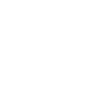
t = 0.00 s
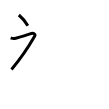
t = 2.00 s
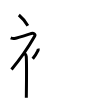
t = 4.00 s
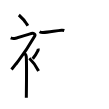
t = 6.00 s
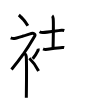
t = 8.00 s
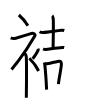
t = 10.00 s

The animated SVG that drew these frames (rendered in a browser with its animation timeline set to each time). Animation: 20 SMIL elements (animate=20); frames cover the first 10.00 s.

<svg width="109px" height="109px" viewBox="0 0 px 109px" xmlns="http://www.w3.org/2000/svg" xmlns:xlink="http://www.w3.org/1999/xlink" xml:space="preserve" version="1.1"  baseProfile="full">
<path d="M18.83,15c3.07,2.53,6.37,6.32,9,10.75" style="fill:none;stroke:black;stroke-width:3;opacity:0">
  <animate attributeType="CSS" attributeName="opacity" from="0" to="1" begin="0s" dur="1s" repeatCount="0" fill="freeze" />
</path>
<path d="M10.7,37.86c0.94,0.39,2.38,0.94,3.96,0.61c4.59-0.97,14.37-4.33,16.69-4.99c2.33-0.66,4.45,0.75,3.26,2.85C28.25,47.5,23.5,55.25,11.5,69.5" style="fill:none;stroke:black;stroke-width:3;opacity:0">
  <animate attributeType="CSS" attributeName="opacity" from="0" to="1" begin="1s" dur="1s" repeatCount="0" fill="freeze" />
</path>
<path d="M24.5,53.11c0.12,0.29,1.65,1.53,1.77,3.39c0.57,8.93,0.06,38.2,0.06,41.25" style="fill:none;stroke:black;stroke-width:3;opacity:0">
  <animate attributeType="CSS" attributeName="opacity" from="0" to="1" begin="2s" dur="1s" repeatCount="0" fill="freeze" />
</path>
<path d="M38.06,48.64c0.15,0.83,0.29,1.05,0,1.66c-0.88,1.82-3.6,6.3-5.36,8.45" style="fill:none;stroke:black;stroke-width:3;opacity:0">
  <animate attributeType="CSS" attributeName="opacity" from="0" to="1" begin="3s" dur="1s" repeatCount="0" fill="freeze" />
</path>
<path d="M29.33,58.25c3.16,3,6.54,7.5,9.25,12.75" style="fill:none;stroke:black;stroke-width:3;opacity:0">
  <animate attributeType="CSS" attributeName="opacity" from="0" to="1" begin="4s" dur="1s" repeatCount="0" fill="freeze" />
</path>
<path d="M39.56,31.69c0.77,0.47,2.67,0.81,3.46,0.78c5.48-0.22,12.87-1.8,18.56-2.3c1.28-0.11,2.06,0.08,2.7,0.29" style="fill:none;stroke:black;stroke-width:3;opacity:0">
  <animate attributeType="CSS" attributeName="opacity" from="0" to="1" begin="5s" dur="1s" repeatCount="0" fill="freeze" />
</path>
<path d="M52.15,15.76c0.56,0.39,0.9,1.91,1.02,2.78c0.11,0.87,0.01,24.63-0.11,30.16" style="fill:none;stroke:black;stroke-width:3;opacity:0">
  <animate attributeType="CSS" attributeName="opacity" from="0" to="1" begin="6s" dur="1s" repeatCount="0" fill="freeze" />
</path>
<path d="M43.08,48.8c0.53,0.25,2,0.69,2.53,0.63c4.15-0.43,11.15-1.68,16.72-2.01c0.89-0.05,1.41,0.03,1.85,0.14" style="fill:none;stroke:black;stroke-width:3;opacity:0">
  <animate attributeType="CSS" attributeName="opacity" from="0" to="1" begin="7s" dur="1s" repeatCount="0" fill="freeze" />
</path>
<path d="M44.26,62.43c0.18,0.5,0.36,0.91,0.44,1.54c0.62,4.93,1.48,16.75,1.9,25.61" style="fill:none;stroke:black;stroke-width:3;opacity:0">
  <animate attributeType="CSS" attributeName="opacity" from="0" to="1" begin="8s" dur="1s" repeatCount="0" fill="freeze" />
</path>
<path d="M45.38,64.04c4.37-0.54,11.73-2.71,14.03-2.89c0.91-0.07,2.22,1.01,1.98,3.57c-0.58,6.18-2.45,13.61-2.95,19.37" style="fill:none;stroke:black;stroke-width:3;opacity:0">
  <animate attributeType="CSS" attributeName="opacity" from="0" to="1" begin="9s" dur="1s" repeatCount="0" fill="freeze" />
</path>
<path d="M46.79,86.72c3.16-0.52,8.6-1.29,13.13-1.87" style="fill:none;stroke:black;stroke-width:3;opacity:0">
  <animate attributeType="CSS" attributeName="opacity" from="0" to="1" begin="10s" dur="1s" repeatCount="0" fill="freeze" />
</path>
<path d="M64.85,19.33c0.98,0.58,2.78,0.66,3.75,0.58c8.09-0.67,17.08-2.87,23.37-3.15c1.63-0.07,2.61,0.28,3.43,0.57" style="fill:none;stroke:black;stroke-width:3;opacity:0">
  <animate attributeType="CSS" attributeName="opacity" from="0" to="1" begin="11s" dur="1s" repeatCount="0" fill="freeze" />
</path>
<path d="M80.02,21.73c0.01,0.26,0.02,0.67-0.01,1.04c-0.2,2.2-2.19,7.02-3.76,9.98" style="fill:none;stroke:black;stroke-width:3;opacity:0">
  <animate attributeType="CSS" attributeName="opacity" from="0" to="1" begin="12s" dur="1s" repeatCount="0" fill="freeze" />
</path>
<path d="M68.99,33.75c0.35,1.07,0.87,1.86,0.87,3.29c0,1.43-0.12,40.51,0,41.94" style="fill:none;stroke:black;stroke-width:3;opacity:0">
  <animate attributeType="CSS" attributeName="opacity" from="0" to="1" begin="13s" dur="1s" repeatCount="0" fill="freeze" />
</path>
<path d="M70.44,35.17c1.99-0.18,17.69-2.34,19.5-2.56c1.51-0.18,2.71,1.98,2.58,3.3c-0.16,1.68-0.34,39.42-0.34,40.49" style="fill:none;stroke:black;stroke-width:3;opacity:0">
  <animate attributeType="CSS" attributeName="opacity" from="0" to="1" begin="14s" dur="1s" repeatCount="0" fill="freeze" />
</path>
<path d="M70.41,48.66c2.85,0,17.21-1.41,21.47-1.8" style="fill:none;stroke:black;stroke-width:3;opacity:0">
  <animate attributeType="CSS" attributeName="opacity" from="0" to="1" begin="15s" dur="1s" repeatCount="0" fill="freeze" />
</path>
<path d="M70.57,62.17c7.1-0.48,15.12-1.53,20.56-2.04" style="fill:none;stroke:black;stroke-width:3;opacity:0">
  <animate attributeType="CSS" attributeName="opacity" from="0" to="1" begin="16s" dur="1s" repeatCount="0" fill="freeze" />
</path>
<path d="M71.08,76.39c5.99-0.53,14.76-0.99,20.56-1.53" style="fill:none;stroke:black;stroke-width:3;opacity:0">
  <animate attributeType="CSS" attributeName="opacity" from="0" to="1" begin="17s" dur="1s" repeatCount="0" fill="freeze" />
</path>
<path d="M73.57,81.48c0.37,1.29,0.27,2.14-0.48,3.08c-2.25,2.84-9.76,9.34-14.26,12.71" style="fill:none;stroke:black;stroke-width:3;opacity:0">
  <animate attributeType="CSS" attributeName="opacity" from="0" to="1" begin="18s" dur="1s" repeatCount="0" fill="freeze" />
</path>
<path d="M84.99,80.13c4.33,3.92,9.44,11.02,10.62,14.45" style="fill:none;stroke:black;stroke-width:3;opacity:0">
  <animate attributeType="CSS" attributeName="opacity" from="0" to="1" begin="19s" dur="1s" repeatCount="0" fill="freeze" />
</path>
</svg>